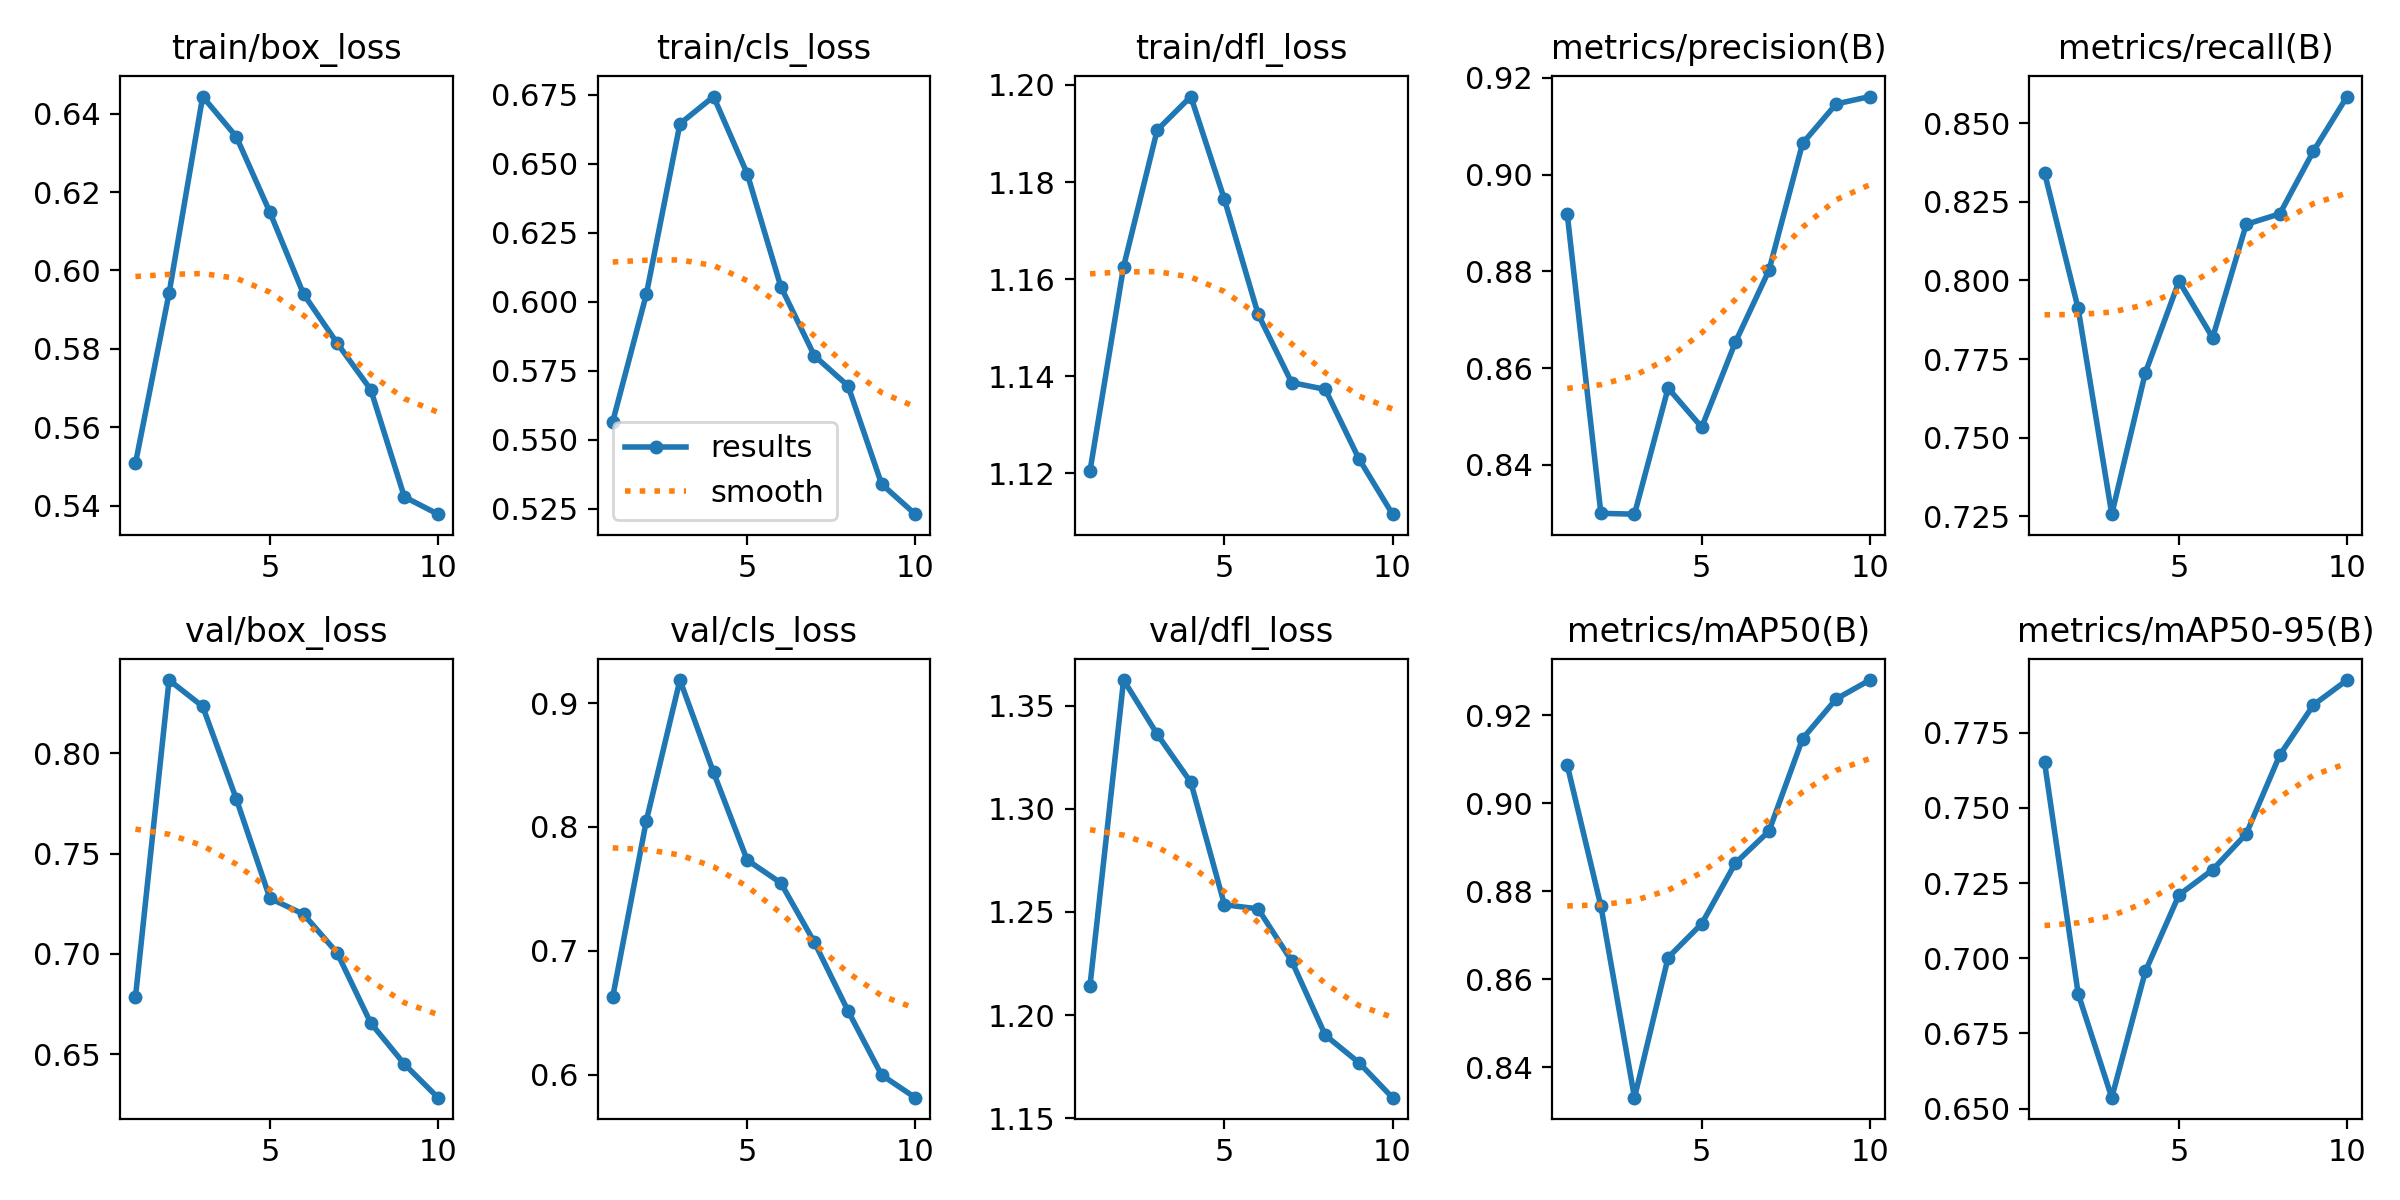

Source data for this figure (header and first rows):
epoch, train/box_loss, train/cls_loss, train/dfl_loss, metrics/precision(B), metrics/recall(B), metrics/mAP50(B), metrics/mAP50-95(B), val/box_loss, val/cls_loss, val/dfl_loss, lr/pg0, lr/pg1, lr/pg2
1, 0.5508, 0.5566, 1.121, 0.8918, 0.8343, 0.9086, 0.7652, 0.6784, 0.6627, 1.214, 0.0003308, 0.0003308, 0.0003308
2, 0.5942, 0.6027, 1.163, 0.83, 0.7911, 0.8767, 0.6882, 0.8366, 0.805, 1.363, 0.0005984, 0.0005984, 0.0005984
3, 0.6444, 0.6645, 1.191, 0.8298, 0.7256, 0.8331, 0.6537, 0.8235, 0.9186, 1.336, 0.0008, 0.0008, 0.0008
4, 0.6341, 0.6744, 1.198, 0.8559, 0.7707, 0.8649, 0.6957, 0.7773, 0.844, 1.313, 0.000703, 0.000703, 0.000703
5, 0.6148, 0.6464, 1.176, 0.8478, 0.7998, 0.8726, 0.7211, 0.7277, 0.7732, 1.254, 0.000604, 0.000604, 0.000604
6, 0.594, 0.6055, 1.153, 0.8653, 0.7818, 0.8864, 0.7294, 0.7198, 0.7548, 1.252, 0.000505, 0.000505, 0.000505
7, 0.5815, 0.5804, 1.139, 0.8802, 0.8179, 0.8937, 0.7413, 0.7005, 0.7068, 1.226, 0.000406, 0.000406, 0.000406
8, 0.5696, 0.5695, 1.137, 0.9065, 0.8212, 0.9147, 0.7676, 0.6655, 0.6514, 1.19, 0.000307, 0.000307, 0.000307
9, 0.5422, 0.5339, 1.123, 0.9146, 0.8412, 0.9237, 0.7842, 0.645, 0.5996, 1.177, 0.000208, 0.000208, 0.000208
10, 0.5378, 0.523, 1.112, 0.9162, 0.8585, 0.928, 0.7925, 0.6282, 0.5813, 1.16, 0.000109, 0.000109, 0.000109
